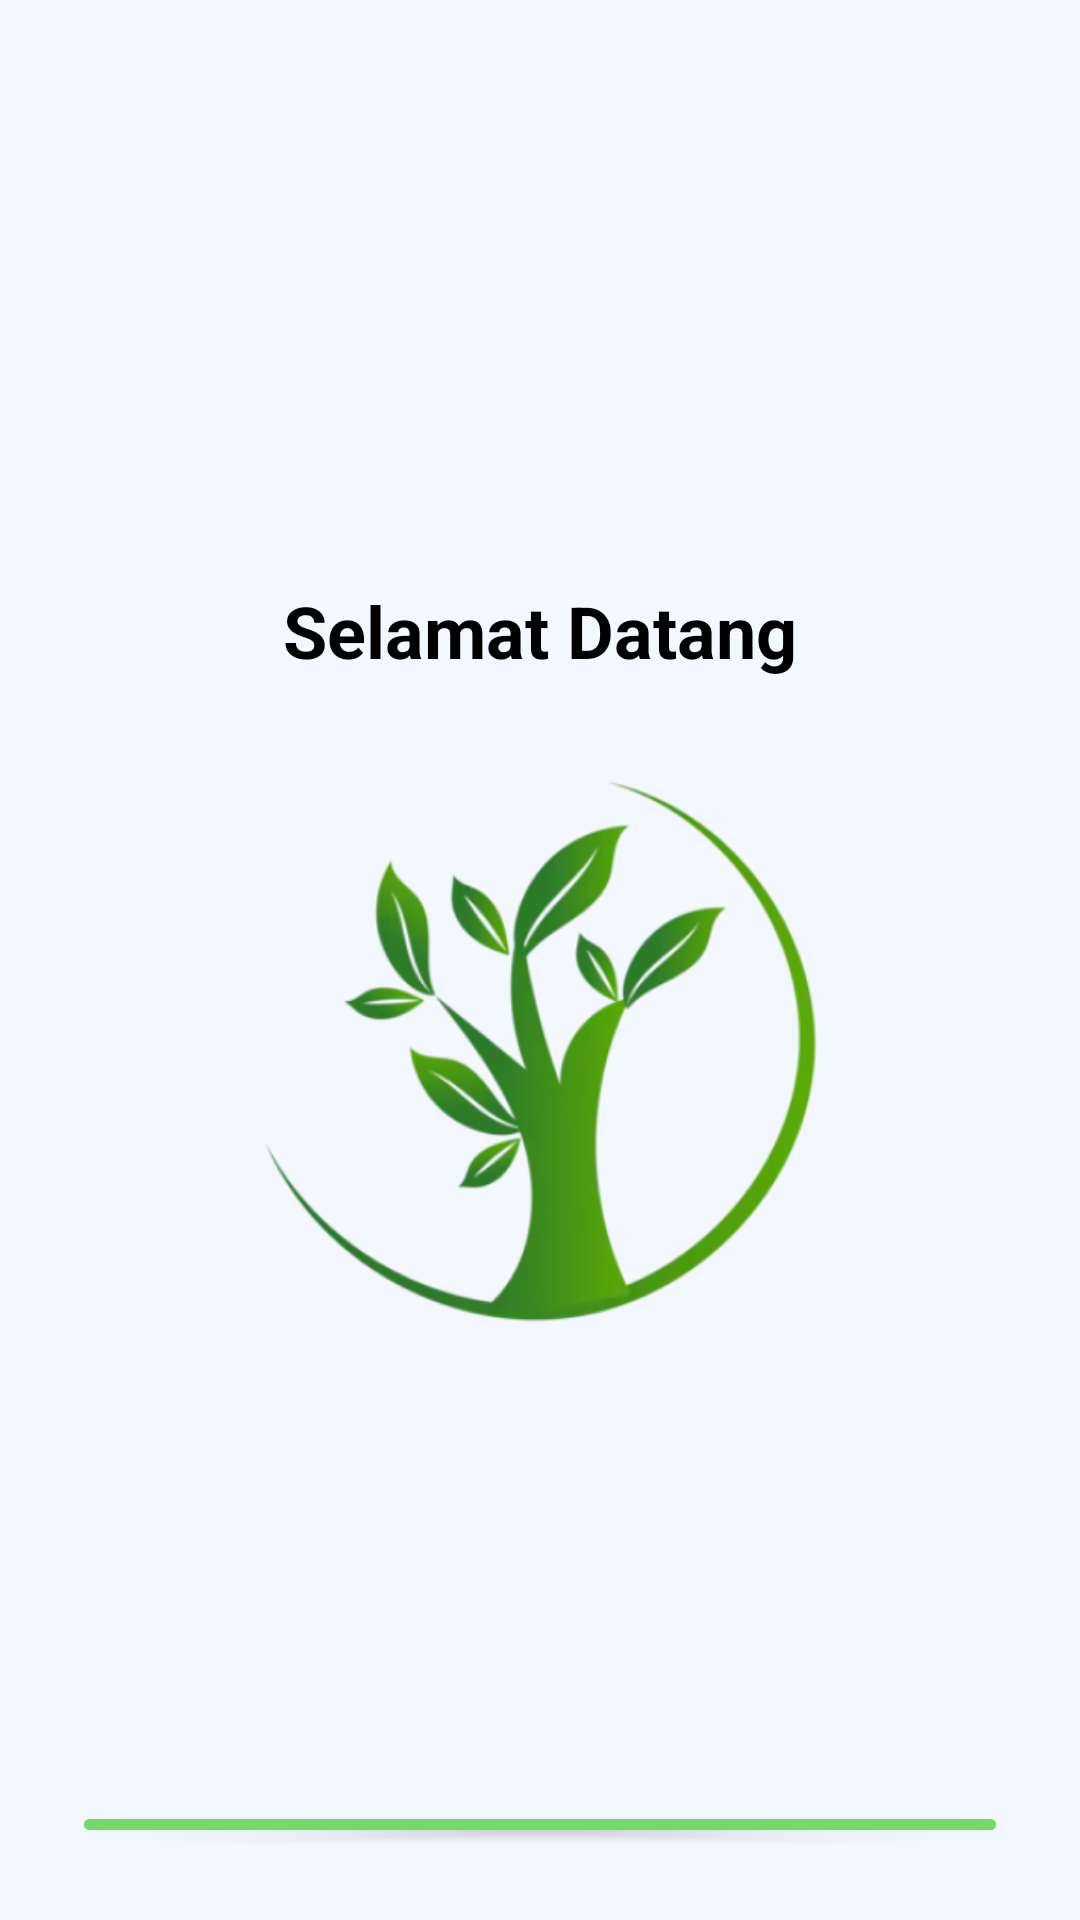

Android layout source for this screen:
<!-- AndroidManifest.xml: activity theme Theme.UAP_PAM_AlvaSR -->
<!-- res/layout/activity_opsi.xml -->
<?xml version="1.0" encoding="utf-8"?>
<LinearLayout xmlns:android="http://schemas.android.com/apk/res/android"
    android:layout_width="match_parent"
    android:layout_height="match_parent"
    android:orientation="vertical"
    android:gravity="center_horizontal"
    android:background="#F3F8FF"
    android:padding="24dp">

    <TextView
        android:layout_width="wrap_content"
        android:layout_height="wrap_content"
        android:text="Selamat Datang"
        android:textSize="24sp"
        android:textStyle="bold"
        android:textColor="#000000"
        android:layout_marginTop="170dp" />

    <ImageView
        android:layout_width="200dp"
        android:layout_height="200dp"
        android:layout_marginTop="24dp"
        android:src="@drawable/logo_tree" />

    <Button
        android:id="@+id/btnLoginWelcome"
        android:layout_width="match_parent"
        android:layout_height="wrap_content"
        android:text="Login"
        android:layout_marginTop="150dp"
        android:backgroundTint="#75D96A"
        android:textColor="#FFFFFF" />

    <LinearLayout
        android:layout_width="wrap_content"
        android:layout_height="wrap_content"
        android:orientation="horizontal"
        android:layout_marginTop="16dp">

        <TextView
            android:layout_width="wrap_content"
            android:layout_height="wrap_content"
            android:text="Belum punya akun? "
            android:textColor="#000000" />

        <TextView
            android:id="@+id/txtRegister"
            android:layout_width="wrap_content"
            android:layout_height="wrap_content"
            android:text="Register disini"
            android:textColor="#3B82F6"
            android:textStyle="bold" />
    </LinearLayout>

</LinearLayout>
<!-- resources referenced by this layout -->
<resources>
  <!-- drawable logo_tree: png bitmap (drawable, 83058 bytes) -->
  <style name="Theme.UAP_PAM_AlvaSR" parent="Theme.AppCompat.Light.NoActionBar">
          
          <item name="colorPrimary">@color/green_primary</item>
          <item name="colorPrimaryDark">@color/green_primary_dark</item>
          <item name="colorAccent">@color/green_accent</item>
      </style>
  <color name="green_primary">#65B95C</color>
</resources>
